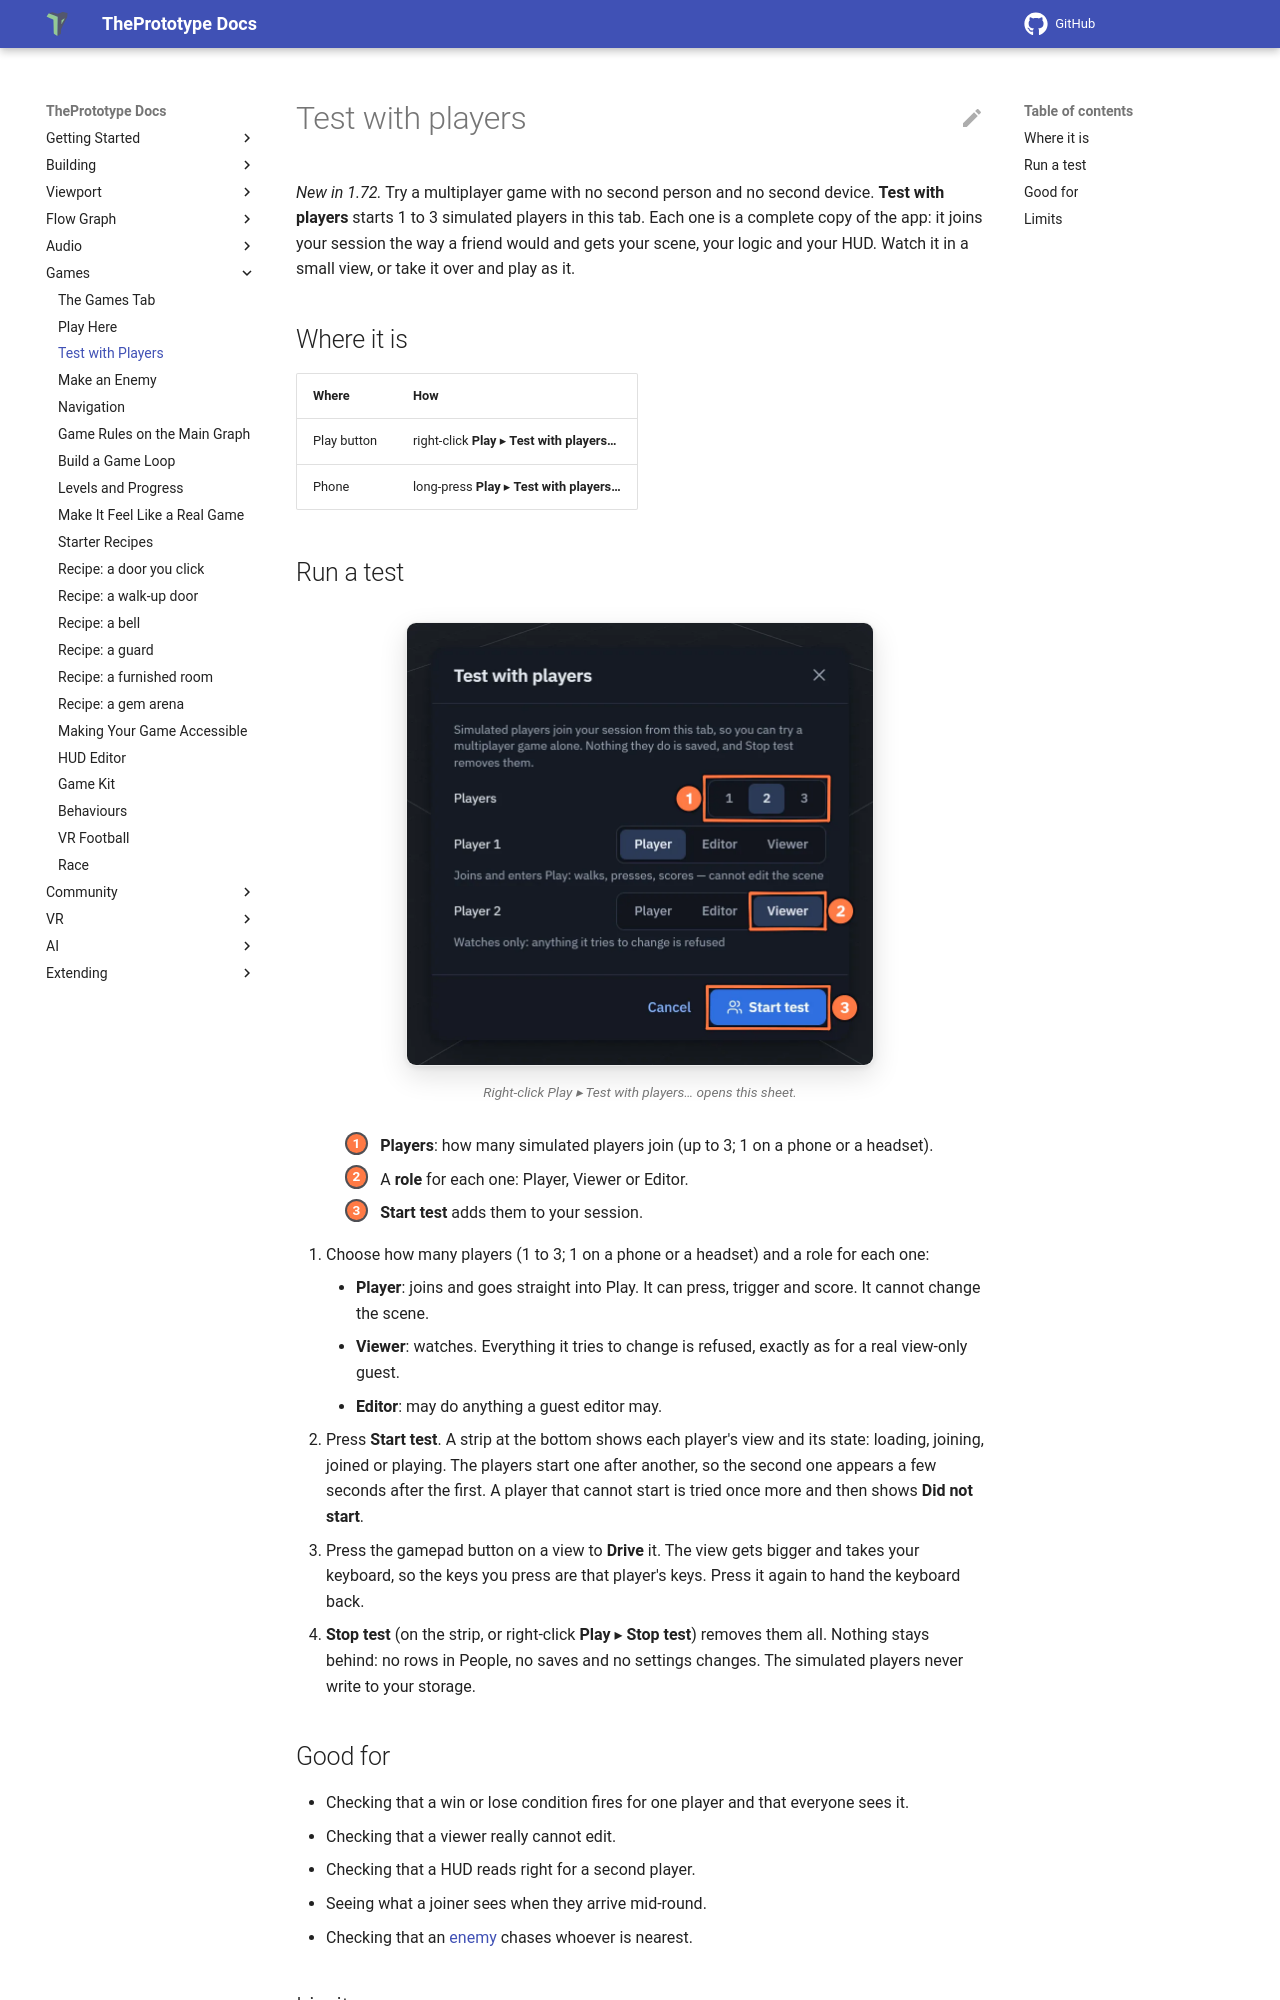

repository: theprototype-app/docs · page: test-with-players/index.html · generator: mkdocs

# Test with players

*New in 1.72.* Try a multiplayer game with no second person and no second device. **Test with players** starts
1 to 3 simulated players in this tab. Each one is a complete copy of the app: it joins your session the way a
friend would and gets your scene, your logic and your HUD. Watch it in a small view, or take it over and play as it.

## Where it is

| Where | How |
|---|---|
| Play button | right-click **Play** ▸ **Test with players…** |
| Phone | long-press **Play** ▸ **Test with players…** |

## Run a test

![The Test with players sheet: Players set to 2, player 1 a Player and player 2 a Viewer, and the Start test button. 1: how many players. 2: each player's role. 3: Start test.](img/test-with-players/sheet.webp){ .shot width="468" height="443" loading=lazy }
/// caption
Right-click Play ▸ Test with players… opens this sheet.
///

<div class="shot-key" markdown>
1. **Players**: how many simulated players join (up to 3; 1 on a phone or a headset).
2. A **role** for each one: Player, Viewer or Editor.
3. **Start test** adds them to your session.
</div>

1. Choose how many players (1 to 3; 1 on a phone or a headset) and a role for each one:
    - **Player**: joins and goes straight into Play. It can press, trigger and score. It cannot change the scene.
    - **Viewer**: watches. Everything it tries to change is refused, exactly as for a real view-only guest.
    - **Editor**: may do anything a guest editor may.
2. Press **Start test**. A strip at the bottom shows each player's view and its state: loading, joining, joined or
   playing. The players start one after another, so the second one appears a few seconds after the first. A player
   that cannot start is tried once more and then shows **Did not start**.
3. Press the gamepad button on a view to **Drive** it. The view gets bigger and takes your keyboard, so the keys
   you press are that player's keys. Press it again to hand the keyboard back.
4. **Stop test** (on the strip, or right-click **Play** ▸ **Stop test**) removes them all. Nothing stays behind:
   no rows in People, no saves and no settings changes. The simulated players never write to your storage.

## Good for

- Checking that a win or lose condition fires for one player and that everyone sees it.
- Checking that a viewer really cannot edit.
- Checking that a HUD reads right for a second player.
- Seeing what a joiner sees when they arrive mid-round.
- Checking that an [enemy](make-an-enemy.md) chases whoever is nearest.
